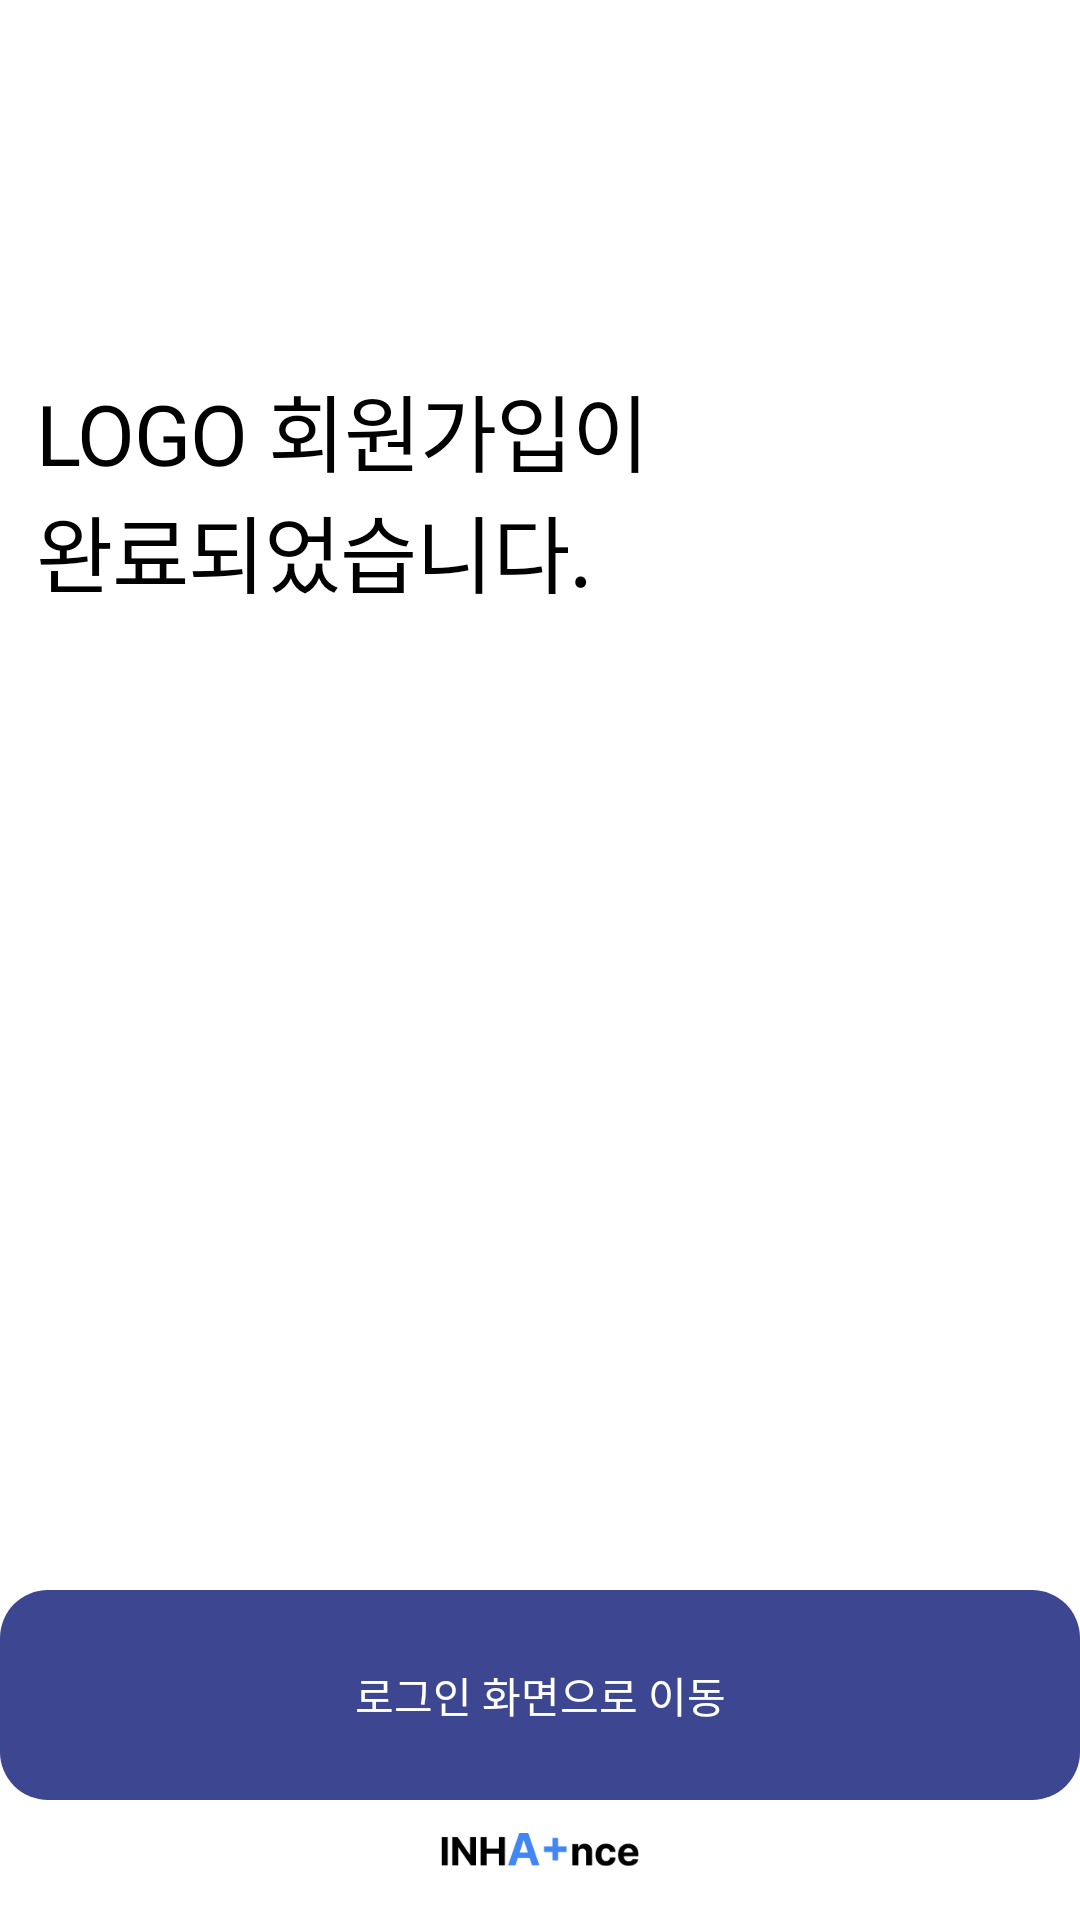

Here is an Android app screen rendered from its layout file. Give the layout XML and the strings, colors and styles it references.
<!-- AndroidManifest.xml: application theme Theme.Inhaproject -->
<!-- res/layout/activity_register_complete.xml -->
<?xml version="1.0" encoding="utf-8"?>
<RelativeLayout xmlns:android="http://schemas.android.com/apk/res/android"
    android:id="@+id/main"
    android:layout_width="match_parent"
    android:layout_height="match_parent"
    android:orientation="vertical"
    android:paddingTop="16dp">

    <TextView
        android:id="@+id/regcomplete_info"
        android:layout_width="336dp"
        android:layout_height="100dp"
        android:layout_centerHorizontal="true"
        android:layout_marginTop="107dp"
        android:text="@string/regcom_info"
        android:textSize="28sp"
        android:textColor="#000000"
        android:letterSpacing="-0.01" />


    <android.widget.Button
        android:id="@+id/regcomplete_btn_end"
        android:layout_width="377dp"
        android:layout_height="70dp"
        android:layout_marginBottom="40dp"
        android:layout_alignParentBottom="true"
        android:layout_centerHorizontal="true"
        android:text="로그인 화면으로 이동"
        android:textColor="@color/white"
        android:background="@drawable/rounded_button"
        android:backgroundTint="@drawable/register_btn_color" />

    <RelativeLayout
        android:layout_width="match_parent"
        android:layout_height="37dp"
        android:layout_alignParentBottom="true"
        android:layout_marginBottom="5dp">

        <ImageView
            android:layout_width="66dp"
            android:layout_height="37dp"
            android:layout_centerHorizontal="true"
            android:layout_alignParentTop="true"
            android:src="@drawable/login_logo"
            android:contentDescription="@string/login_Logo"
            />

    </RelativeLayout>


</RelativeLayout>
<!-- resources referenced by this layout -->
<resources>
  <color name="white">#FFFFFFFF</color>
  <!-- drawable login_logo: png bitmap (drawable, 2325 bytes) -->
  <!-- drawable register_btn_color (drawable) -->
  <?xml version="1.0" encoding="utf-8"?>
  <selector xmlns:android="http://schemas.android.com/apk/res/android">
  
      <item android:color="@color/terms_btn_pressed" android:state_pressed="true" android:state_enabled="true" />
      <item android:color="@color/terms_btn_unpressed" android:state_enabled="true" />
      <item android:color="@color/btn_disabled" android:state_enabled="false" />
  
  </selector>
  <!-- drawable rounded_button (drawable) -->
  <?xml version="1.0" encoding="utf-8"?>
  <shape xmlns:android="http://schemas.android.com/apk/res/android">
      <corners android:radius="16dp" />
      <padding android:left="10dp"
          android:right="10dp"
          android:top="10dp"
          android:bottom="10dp" />
  
  </shape>
  <string name="login_Logo">Logo Image</string>
  <string name="regcom_info">LOGO 회원가입이\n완료되었습니다.</string>
  <style name="Theme.Inhaproject" parent="Theme.MaterialComponents.DayNight.DarkActionBar">
          
          <item name="windowActionBar">false</item>
          <item name="windowNoTitle">true</item>
  
          
          <item name="android:windowIsTranslucent">true</item>
  
      </style>
  <color name="terms_btn_pressed">#131A4F</color>
  <color name="terms_btn_unpressed">#3D4690</color>
  <color name="btn_disabled">#C2C2C2</color>
</resources>
